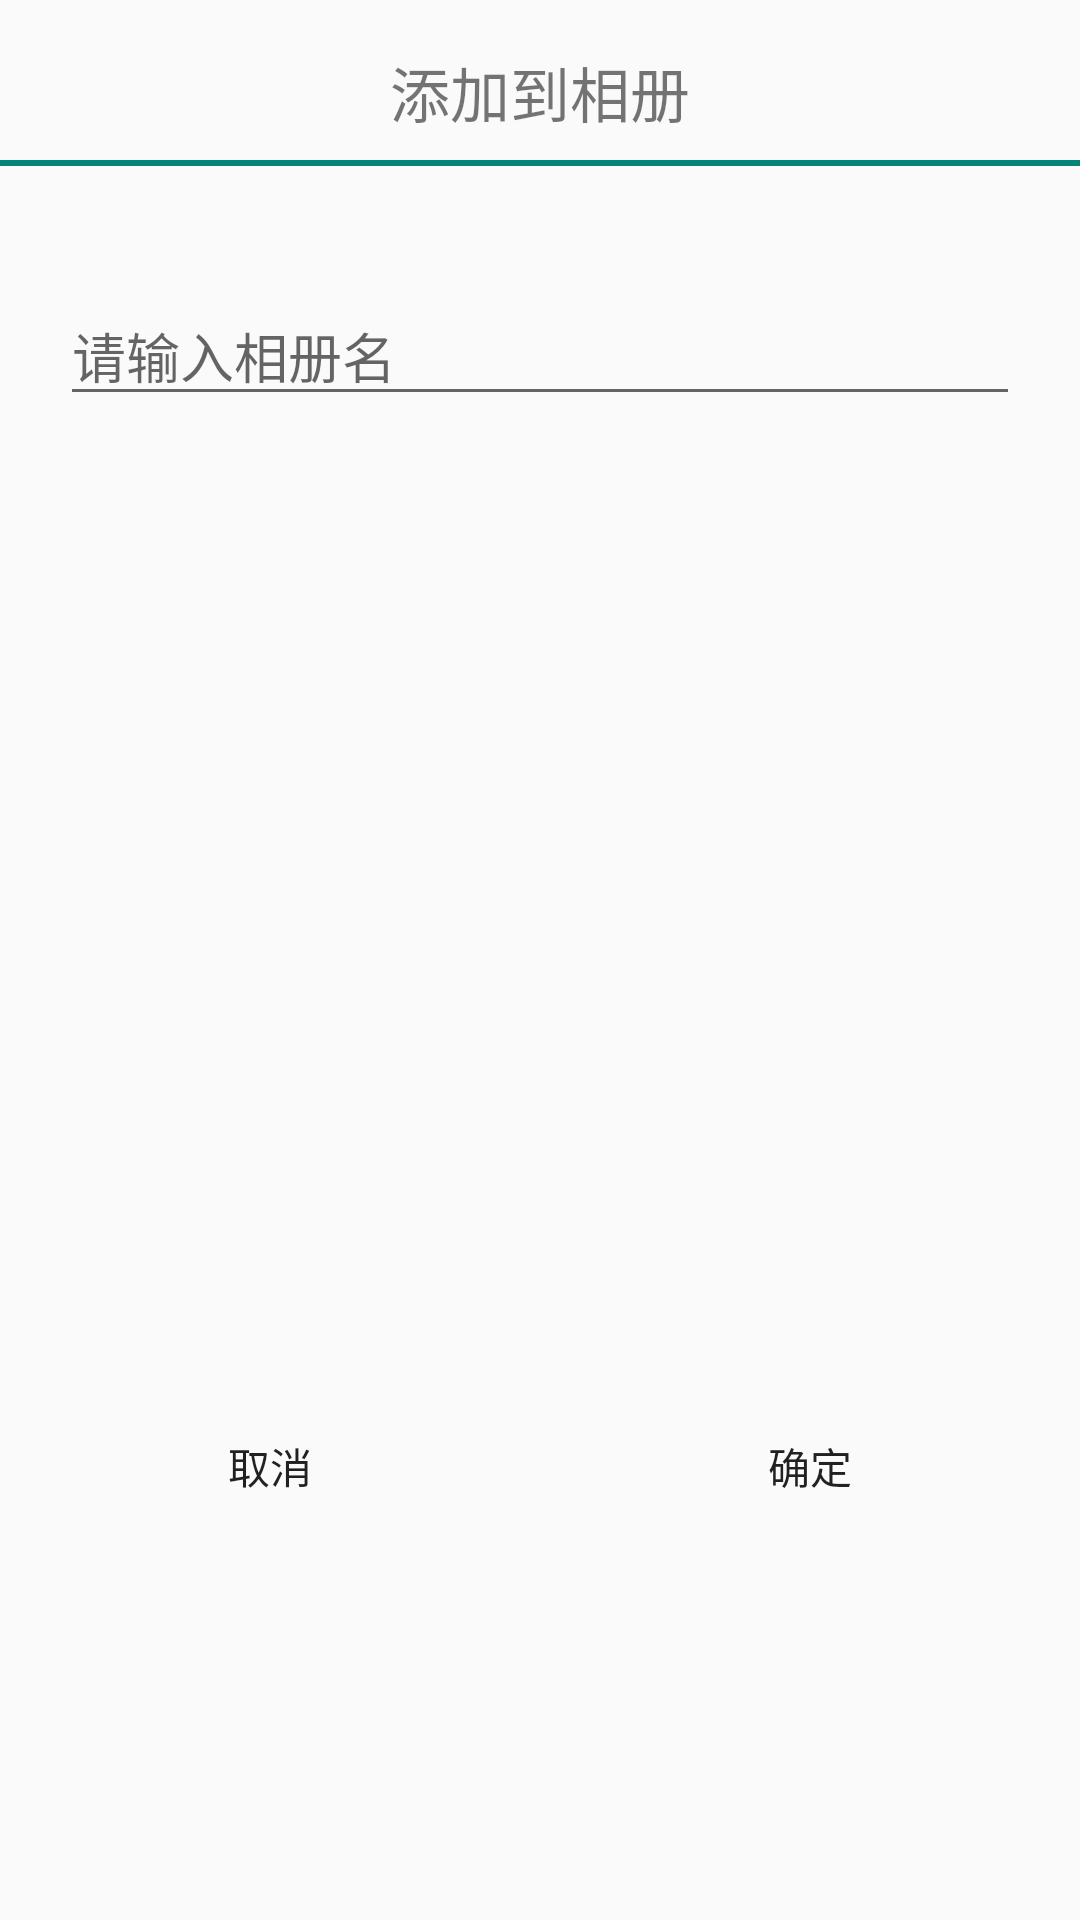

Android layout source for this screen:
<!-- AndroidManifest.xml: application theme AppTheme -->
<!-- res/layout/addto_album_dialog.xml -->
<?xml version="1.0" encoding="utf-8"?>
<androidx.constraintlayout.widget.ConstraintLayout xmlns:android="http://schemas.android.com/apk/res/android"
    xmlns:app="http://schemas.android.com/apk/res-auto"
    android:layout_width="match_parent"
    android:layout_height="@dimen/dialog_height">

    <TextView
        android:id="@+id/tvTime"
        android:layout_width="0dp"
        android:layout_height="wrap_content"
        android:layout_marginTop="16dp"
        android:gravity="center"
        android:text="@string/addto_album"
        android:textSize="@dimen/classify_title_size"
        app:layout_constraintEnd_toEndOf="parent"
        app:layout_constraintHorizontal_bias="0.0"
        app:layout_constraintStart_toStartOf="parent"
        app:layout_constraintTop_toTopOf="parent" />

    <View
        android:id="@+id/splitLine"
        android:layout_width="match_parent"
        android:layout_height="2dp"
        android:layout_marginTop="8dp"
        android:background="@color/colorPrimary"
        app:layout_constraintEnd_toEndOf="parent"
        app:layout_constraintHorizontal_bias="0.0"
        app:layout_constraintStart_toStartOf="parent"
        app:layout_constraintTop_toBottomOf="@+id/tvTime" />

    <AutoCompleteTextView
        android:id="@+id/editTextAlbum"
        android:layout_width="0dp"
        android:layout_height="wrap_content"
        android:layout_marginStart="@dimen/dialog_marign"
        android:layout_marginTop="40dp"
        android:layout_marginEnd="@dimen/dialog_marign"
        android:allowUndo="true"
        android:autoText="true"
        android:autofillHints=""
        android:ems="10"
        android:focusable="true"
        android:focusableInTouchMode="true"
        android:focusedByDefault="true"
        android:hint="@string/enter_album_name"
        android:inputType="text"
        android:keepScreenOn="true"
        android:textColor="@android:color/black"
        app:layout_constraintEnd_toEndOf="parent"
        app:layout_constraintHorizontal_bias="0.0"
        app:layout_constraintStart_toStartOf="parent"
        app:layout_constraintTop_toBottomOf="@+id/splitLine" />

    <Button
        android:id="@+id/btnCancel"
        android:layout_width="0dp"
        android:layout_height="wrap_content"
        android:layout_marginStart="20dp"
        android:layout_marginEnd="20dp"
        android:background="?android:attr/selectableItemBackground"
        android:text="@string/btn_cancel"
        app:layout_constraintBottom_toBottomOf="parent"
        app:layout_constraintEnd_toStartOf="@+id/btnOk"
        app:layout_constraintHorizontal_bias="0.5"
        app:layout_constraintStart_toStartOf="parent"
        app:layout_constraintTop_toBottomOf="@+id/editTextAlbum"
        app:layout_constraintVertical_bias="0.719" />

    <Button
        android:id="@+id/btnOk"
        android:layout_width="0dp"
        android:layout_height="wrap_content"
        android:layout_marginStart="20dp"
        android:layout_marginEnd="20dp"
        android:background="?android:attr/selectableItemBackground"
        android:text="@string/btn_ok"
        app:layout_constraintBottom_toBottomOf="@+id/btnCancel"
        app:layout_constraintEnd_toEndOf="parent"
        app:layout_constraintHorizontal_bias="0.5"
        app:layout_constraintStart_toEndOf="@+id/btnCancel"
        app:layout_constraintTop_toTopOf="@+id/btnCancel"
        app:layout_constraintVertical_bias="0.0" />

</androidx.constraintlayout.widget.ConstraintLayout>
<!-- resources referenced by this layout -->
<resources>
  <color name="colorPrimary">#008577</color>
  <dimen name="classify_title_size">20sp</dimen>
  <dimen name="dialog_height">250dp</dimen>
  <dimen name="dialog_marign">20dp</dimen>
  <string name="addto_album">添加到相册</string>
  <string name="btn_cancel">取消</string>
  <string name="btn_ok">确定</string>
  <string name="enter_album_name">请输入相册名</string>
  <style name="AppTheme" parent="Theme.AppCompat.Light.NoActionBar">
          
          <item name="colorPrimary">@color/colorPrimary</item>
          <item name="colorPrimaryDark">@color/colorPrimaryDark</item>
          <item name="colorAccent">@color/colorAccent</item>
      </style>
  <color name="colorPrimaryDark">#00574B</color>
  <color name="colorAccent">#D81B60</color>
</resources>
